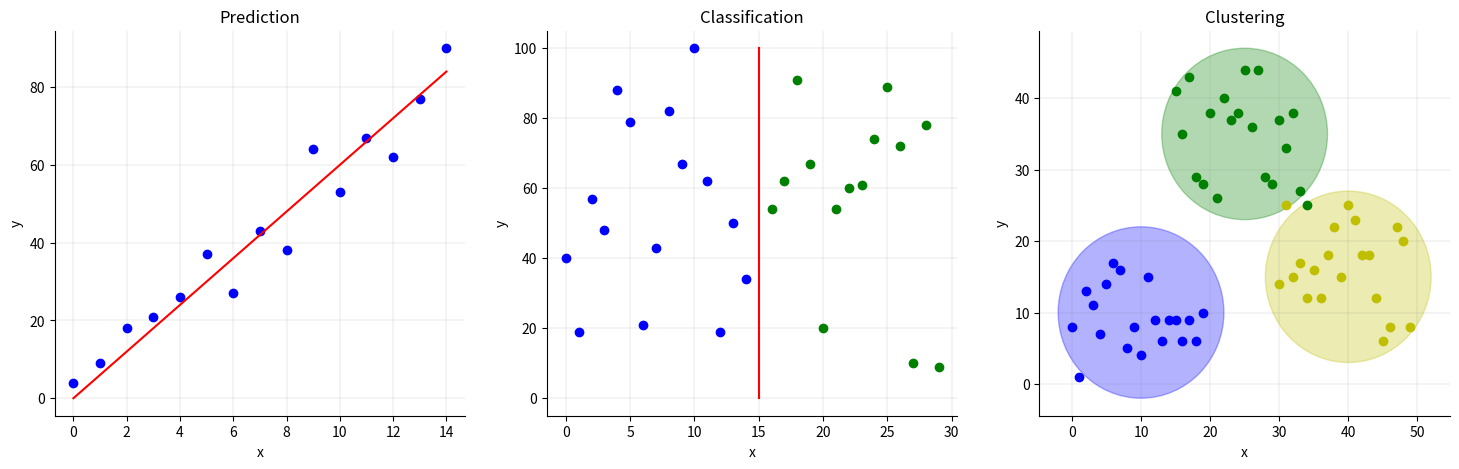

Generate this figure with matplotlib: (Note: this script raises an exception after producing the figure.)
import matplotlib.pylab as plt
from random import randint

def main():
    prediction = {'x': range(0,15), 'y': map(lambda v : v - randint(-10, 10), range(0, 90, 6))}

    classification1 = {'x': range(0,15), 'y': map(lambda v : randint(0, 100), range(0, 15))}

    classification2 = {'x': range(16,30), 'y': map(lambda v : randint(0, 100), range(1, 15))}

    cluster1 = {'x': range(0,20), 'y': map(lambda v : randint(0, 20), range(0, 20))}
    cluster2 = {'x': range(15,35), 'y': map(lambda v : randint(25, 45), range(0, 20))}
    cluster3 = {'x': range(30,50), 'y': map(lambda v : randint(5, 25), range(0, 20))}

    plt.figure(num=None, figsize=(18,5))

    pp = plt.subplot(131)
    plt.title('Prediction')
    pp.plot(list(prediction['x']), list(prediction['y']), 'bo')
    pp.plot(range(0,15), range(0, 90, 6), 'r')
    pp.set_ylabel('y')
    pp.set_xlabel('x')
    pp.spines['top'].set_visible(False)
    pp.spines['right'].set_visible(False)
    pp.grid(color='gray', linestyle='-', linewidth=0.25, alpha=0.5)

    pcl = plt.subplot(132)
    plt.title('Classification')
    pcl.plot(list(classification1['x']), list(classification1['y']), 'bo')
    pcl.plot(list(classification2['x']), list(classification2['y']), 'go')
    pcl.plot([15, 15], [0, 100], 'r')
    pcl.set_ylabel('y')
    pcl.set_xlabel('x')
    pcl.spines['top'].set_visible(False)
    pcl.spines['right'].set_visible(False)
    pcl.grid(color='gray', linestyle='-', linewidth=0.25, alpha=0.5)

    pc = plt.subplot(133)
    plt.title('Clustering')
    pc.plot(list(cluster1['x']), list(cluster1['y']), 'bo')
    pc.plot(list(cluster2['x']), list(cluster2['y']), 'go')
    pc.plot(list(cluster3['x']), list(cluster3['y']), 'yo')
    c1 = plt.Circle((10, 10), 12, color='b', alpha=0.3)
    c2 = plt.Circle((25, 35), 12, color='g', alpha=0.3)
    c3 = plt.Circle((40, 15), 12, color='y', alpha=0.3)
    pc.add_patch(c1)
    pc.add_patch(c2)
    pc.add_patch(c3)
    pc.set_ylabel('y')
    pc.set_xlabel('x')
    pc.spines['top'].set_visible(False)
    pc.spines['right'].set_visible(False)
    pc.grid(color='gray', linestyle='-', linewidth=0.25, alpha=0.5)

    plt.savefig('../Thesis/images/ml_problem_types.png', bbox_inches='tight')

main()
